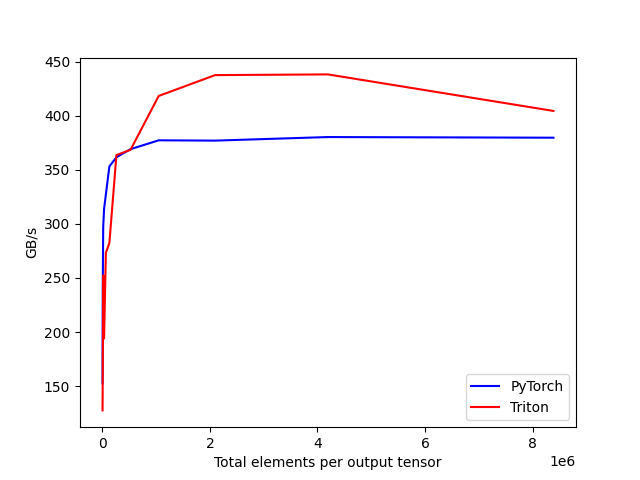

The data file committed next to this chart (first rows):
tot_elements, PyTorch, Triton
4096, 152.4, 127.5
8192, 241.7, 161.3
16384, 297.1, 252.4
32768, 313.9, 194
65536, 327, 273.2
131072, 353.2, 282.3
262144, 361.6, 363.6
524288, 369.1, 368.5
1048576, 377.3, 418.4
2097152, 377, 437.6
4194304, 380.3, 438.3
8388608, 379.7, 404.5
